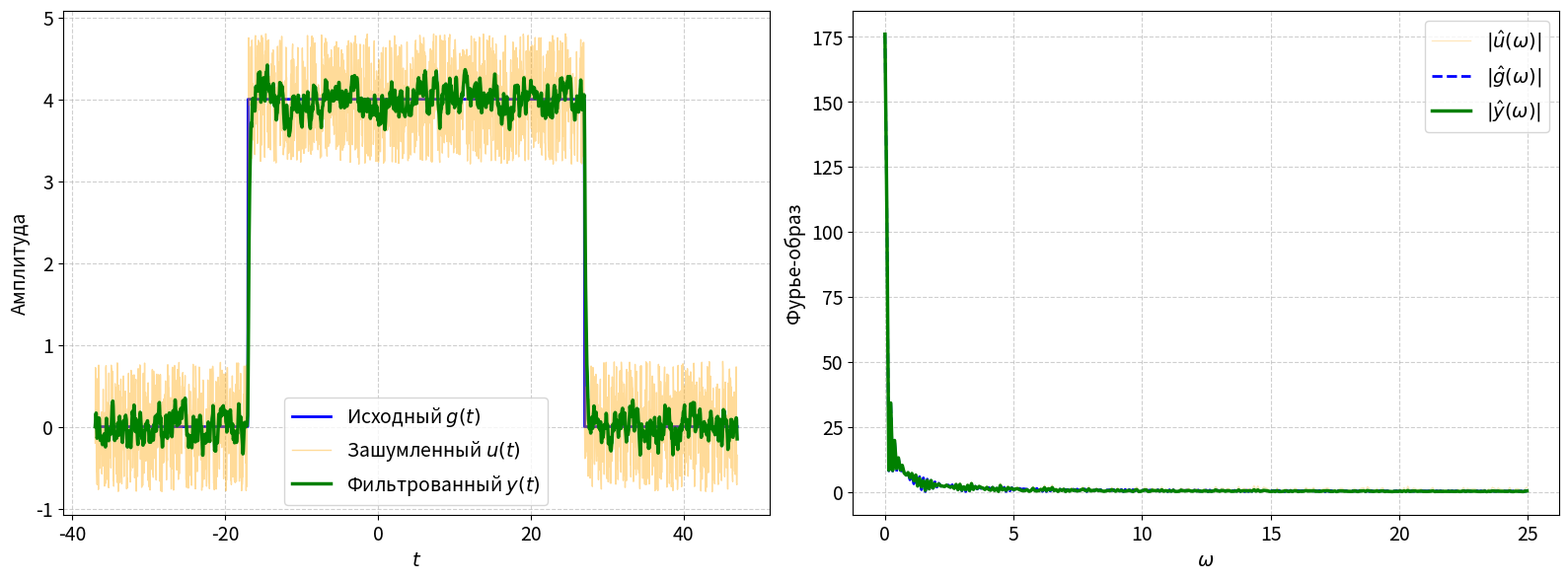
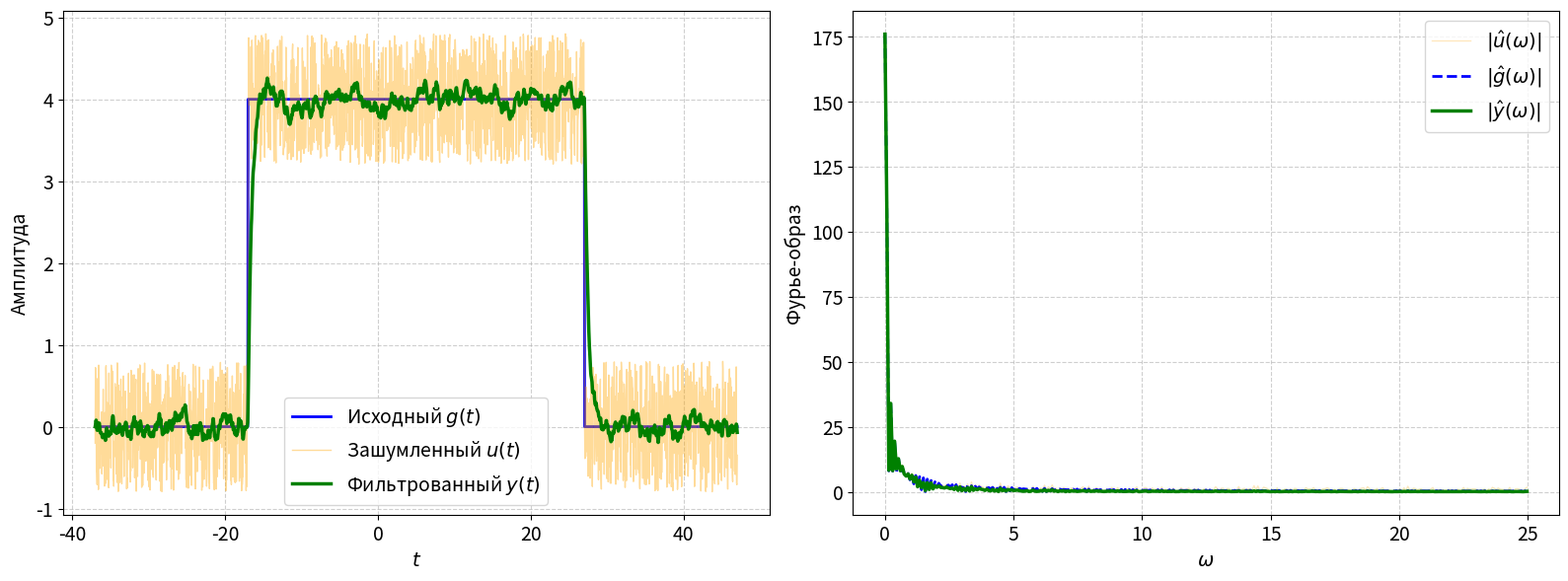
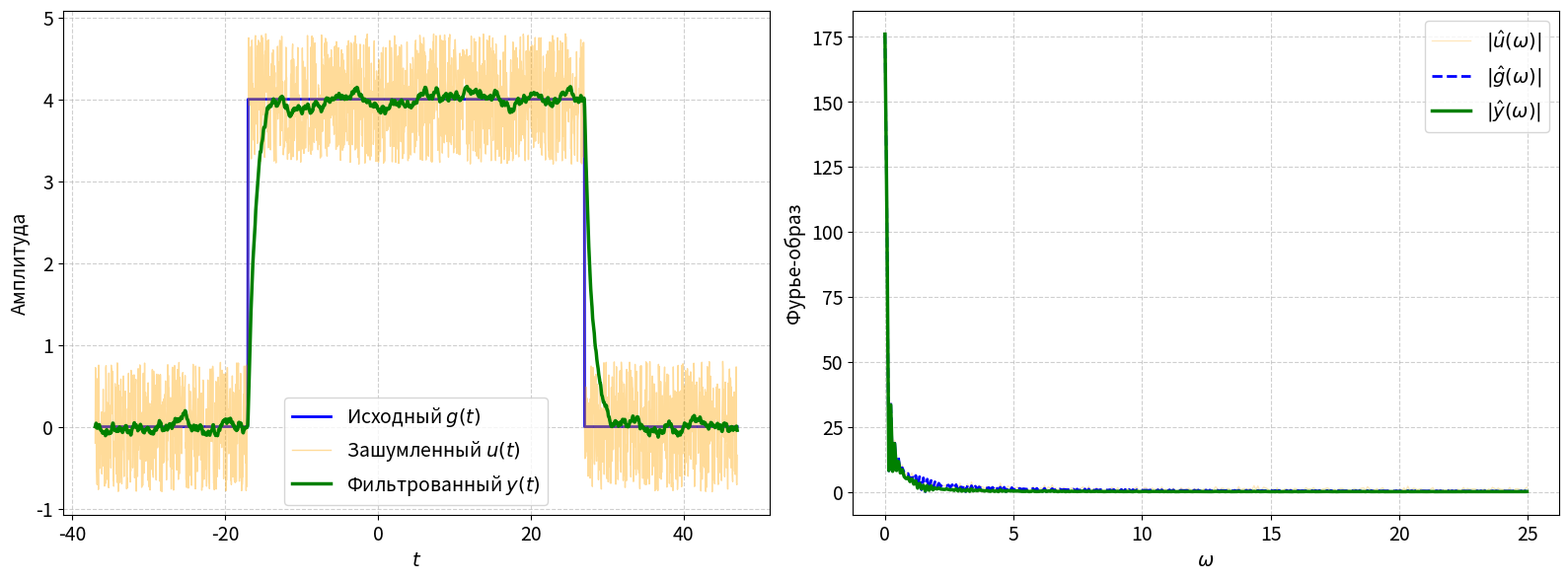
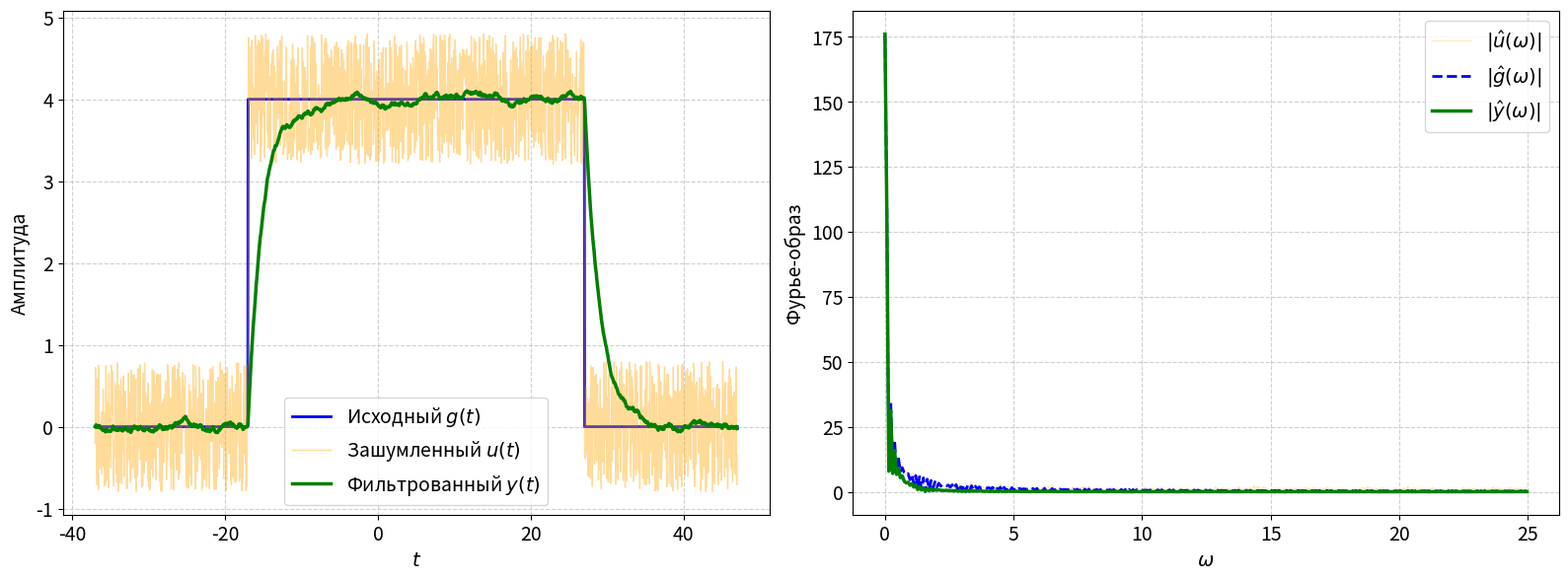
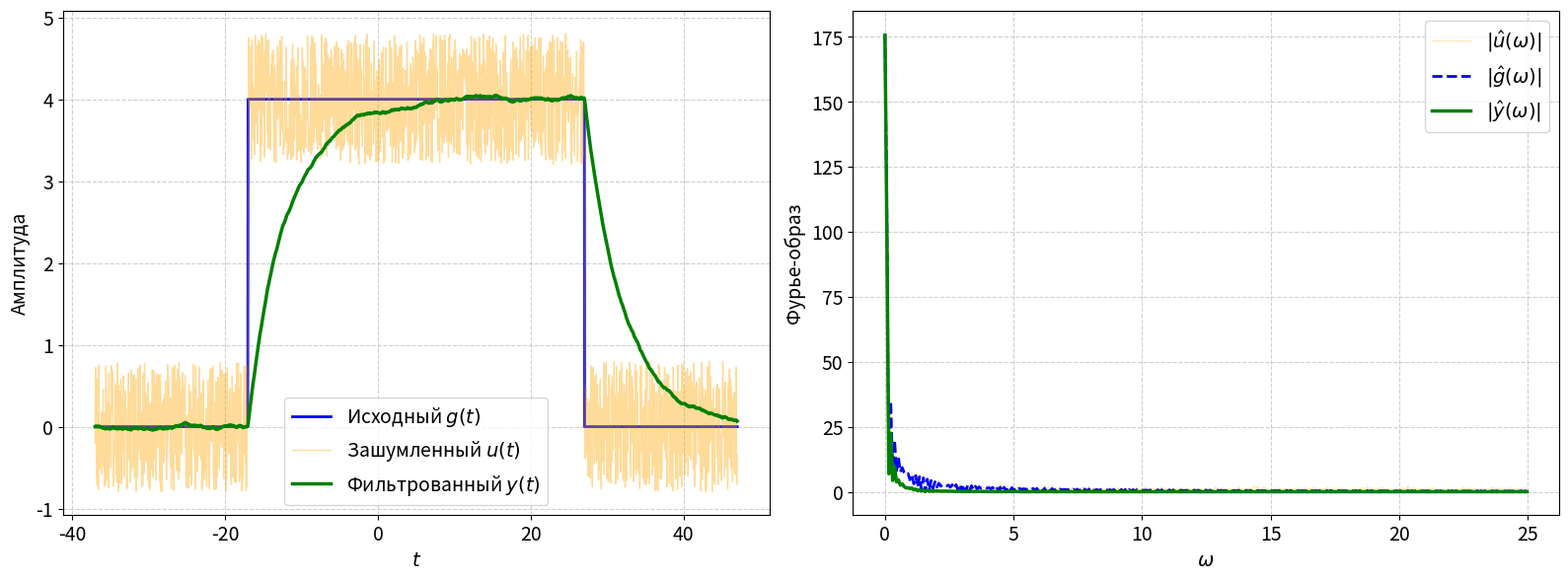
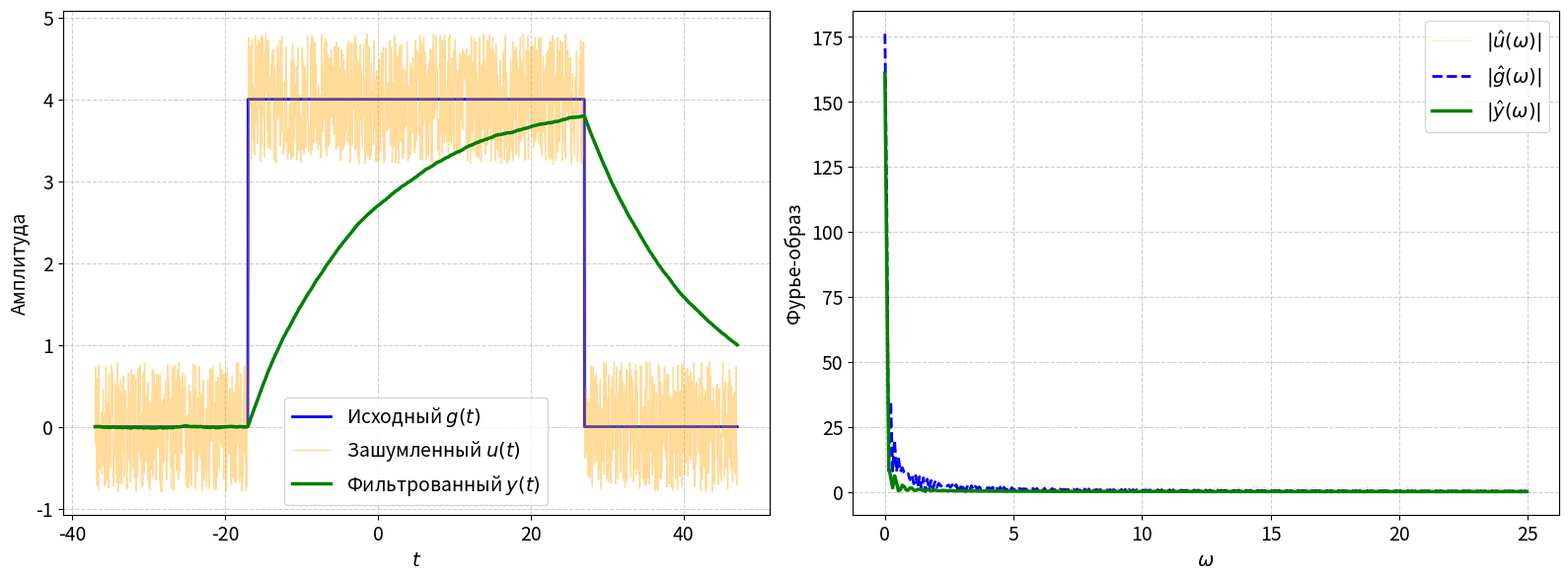
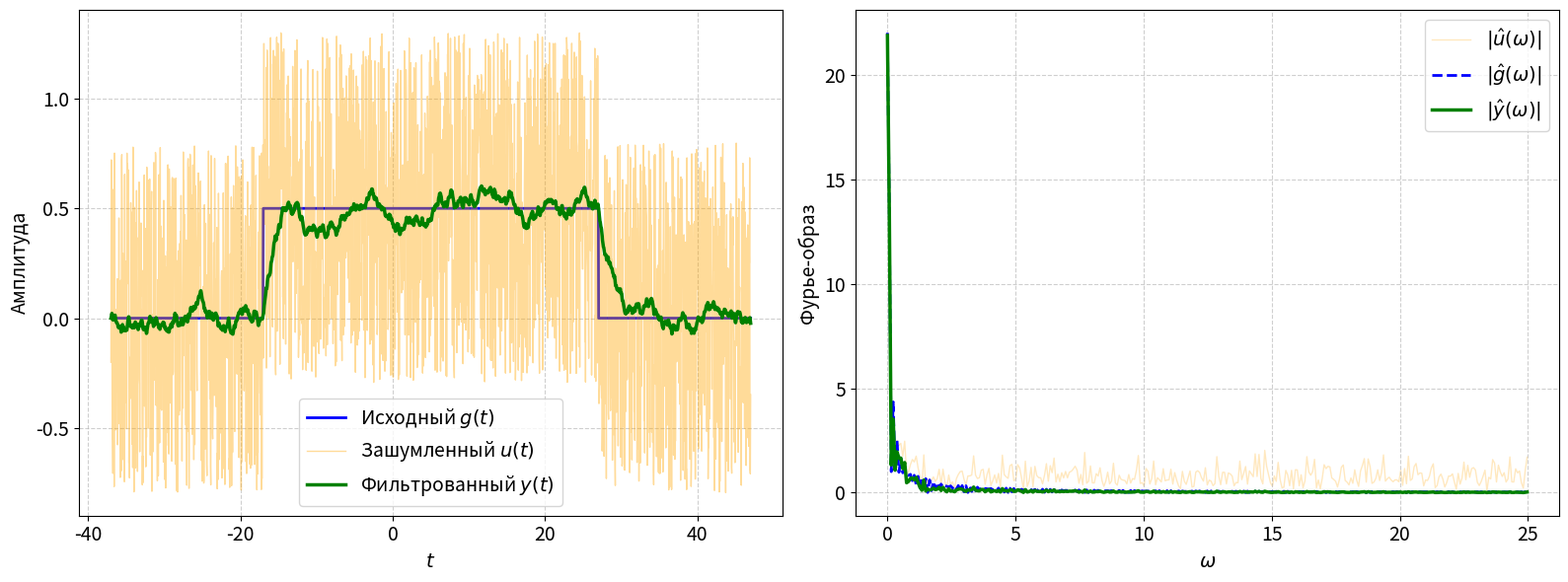
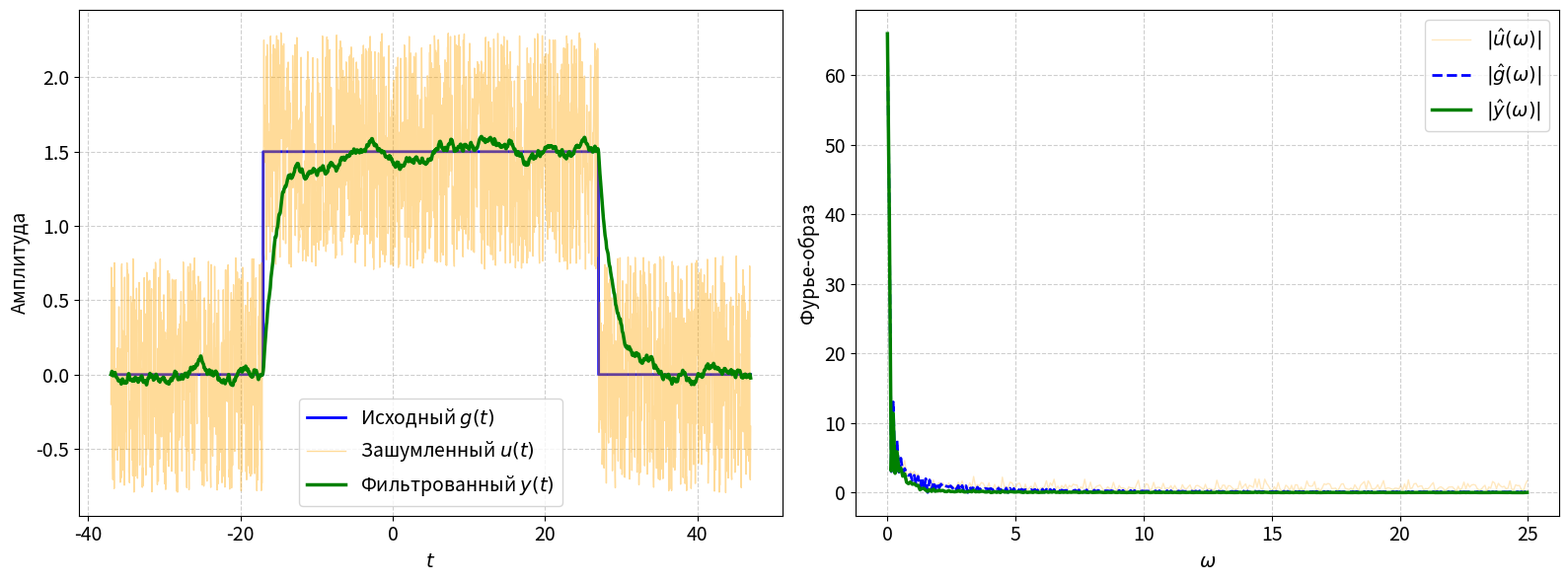
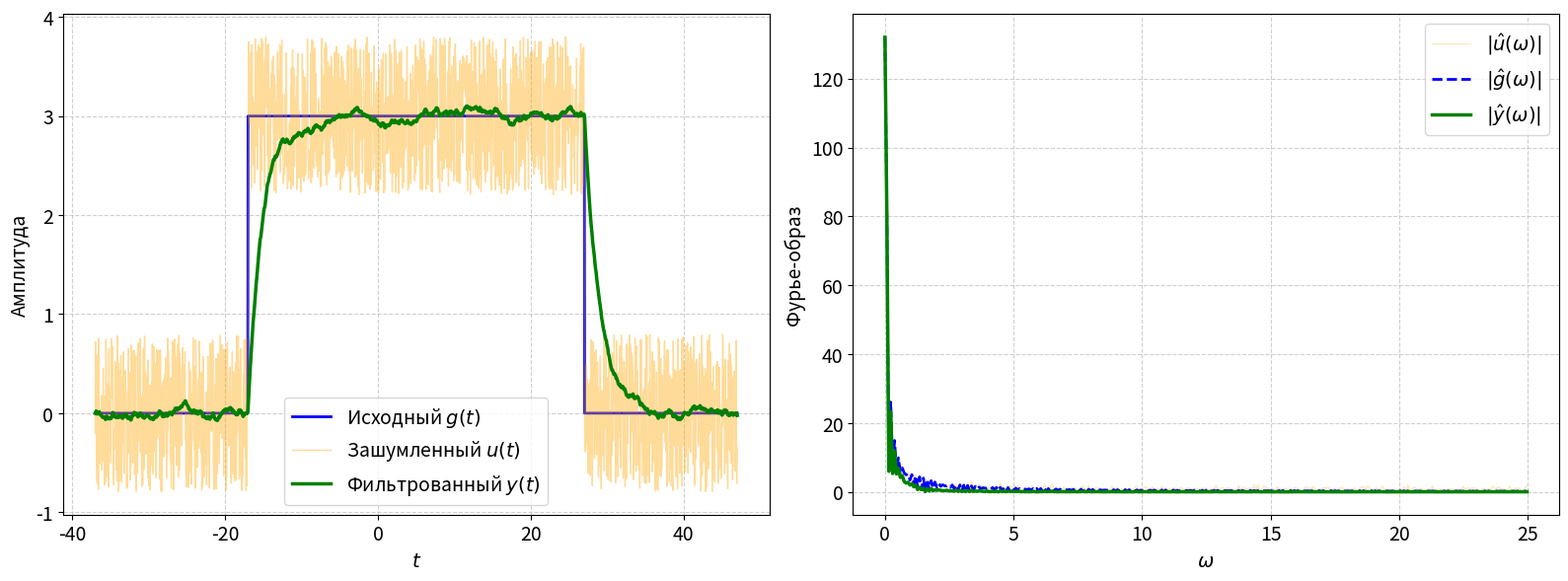
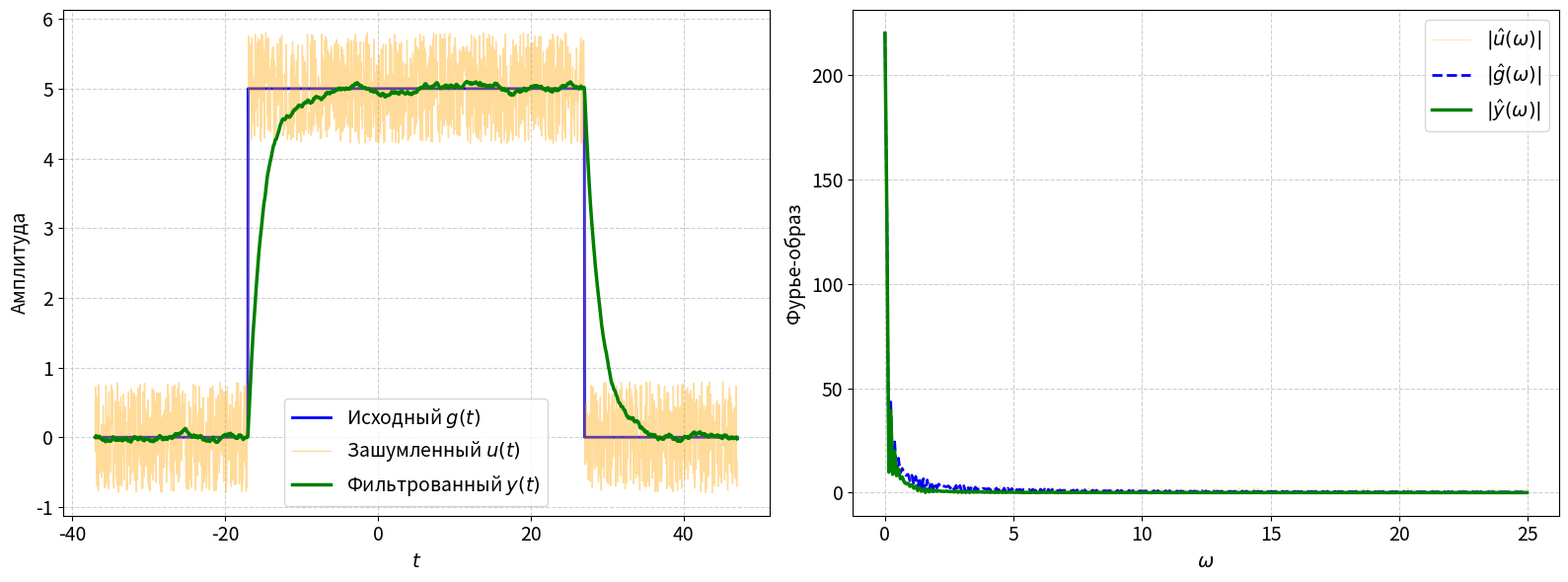
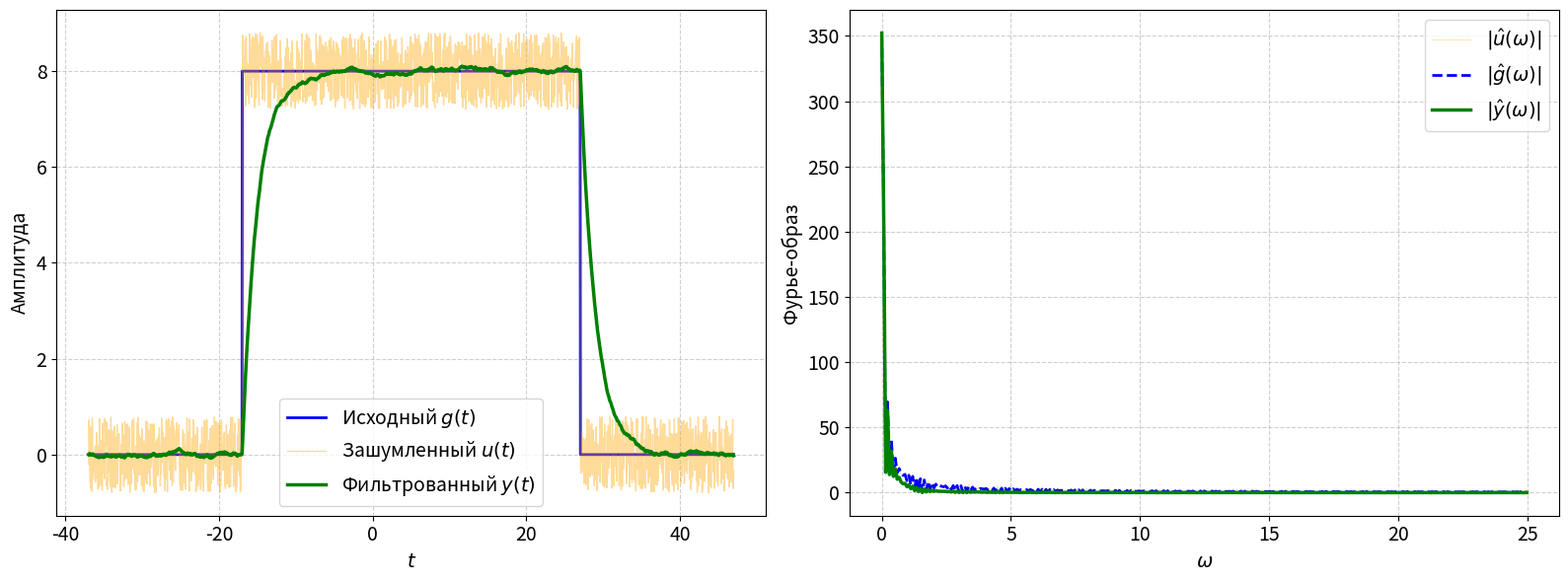

These charts were generated, in order, by the following Python code:
import numpy as np
import matplotlib.pyplot as plt
from scipy import signal
import os

# --- Общие параметры моделирования ---
t1, t2 = -17, 27
b = 0.8  # Амплитуда шума
np.random.seed(42)
t = np.linspace(t1 - 20, t2 + 20, 2000)
dt = t[1] - t[0]
xi = 2 * np.random.rand(len(t)) - 1

def plot_and_save_two_panels(filename, t, g, u, y_filt):
    """
    Генерация двухпанельного комплекса графиков (временная и частотная области)
    без внутренних заголовков и с корректными обозначениями по методичке.
    """
    fig, axs = plt.subplots(1, 2, figsize=(16, 6))
    
    # Вычисление Фурье-образов (Спектральная плотность)
    fft_g = np.fft.fft(g) * dt
    fft_u = np.fft.fft(u) * dt
    fft_y = np.fft.fft(y_filt) * dt
    freqs = np.fft.fftfreq(len(t), d=dt)
    omega_fft = 2 * np.pi * freqs
    
    # Маска для отображения положительных частот в линейном масштабе
    mask = (omega_fft >= 0) & (omega_fft <= 25)
    w_plot = omega_fft[mask]

    # --- Левый субплот: Временные диаграммы сигналов ---
    axs[0].plot(t, g, label=r'Исходный $g(t)$', color='blue', lw=2)
    axs[0].plot(t, u, label=r'Зашумленный $u(t)$', color='orange', alpha=0.4, lw=1)
    axs[0].plot(t, y_filt, label=r'Фильтрованный $y(t)$', color='green', lw=2.5)
    axs[0].set_xlabel(r'$t$', fontsize=14)
    axs[0].set_ylabel(r'Амплитуда', fontsize=14)
    axs[0].legend(fontsize=14, loc='best')
    axs[0].grid(True, linestyle='--', alpha=0.6)
    axs[0].tick_params(labelsize=14)

    # --- Правый субплот: Модули Фурье-образов ---
    # Шум убираем на задний план (zorder=1) и делаем более прозрачным
    axs[1].plot(w_plot, np.abs(fft_u[mask]), label=r'$|\hat{u}(\omega)|$', color='orange', alpha=0.25, lw=1, zorder=1)
    # Исходный спектр делаем штриховым (zorder=2)
    axs[1].plot(w_plot, np.abs(fft_g[mask]), label=r'$|\hat{g}(\omega)|$', color='blue', lw=2, linestyle='--', zorder=2)
    # Фильтрованный спектр выводим на передний план жирной линией (zorder=3)
    axs[1].plot(w_plot, np.abs(fft_y[mask]), label=r'$|\hat{y}(\omega)|$', color='green', lw=2.5, linestyle='-', zorder=3)
    
    axs[1].set_xlabel(r'$\omega$', fontsize=14)
    axs[1].set_ylabel(r'Фурье-образ', fontsize=14)
    axs[1].legend(fontsize=14, loc='best')
    axs[1].grid(True, linestyle='--', alpha=0.6)
    axs[1].tick_params(labelsize=14)

    plt.tight_layout()
    
    # Сохранение по относительному пути начиная с папки images
    save_dir = os.path.join("images", "1_4", "1_4_2")
    os.makedirs(save_dir, exist_ok=True)
    plt.savefig(os.path.join(save_dir, filename), dpi=300)
    plt.close(fig)


# --- 1. Полноценное исследование влияния T (при репрезентативной выборке, a=4) ---
a_fixed = 4
T_cases = [0.2, 0.5, 1.0, 2.0, 5.0, 15.0]  # Расширенный спектр параметров

g_fixed = np.where((t >= t1) & (t <= t2), a_fixed, 0)
u_fixed = g_fixed + b * xi

for i, T in enumerate(T_cases):
    system = signal.TransferFunction([1], [T, 1])
    _, y_filt, _ = signal.lsim(system, u_fixed, t - t[0])
    
    filename = f"filtration_T_case_{i+1}_T_{T}.png"
    plot_and_save_two_panels(filename, t, g_fixed, u_fixed, y_filt)


# --- 2. Полноценное исследование влияния амплитуды сигнала а (T=2.0) ---
T_fixed = 2.0
a_cases = [0.5, 1.5, 3.0, 5.0, 8.0]  # Расширенный набор амплитуд

system_fixed = signal.TransferFunction([1], [T_fixed, 1])

for i, a in enumerate(a_cases):
    g = np.where((t >= t1) & (t <= t2), a, 0)
    u = g + b * xi
    _, y_filt, _ = signal.lsim(system_fixed, u, t - t[0])

    filename = f"filtration_a_case_{i+1}_a_{a}.png"
    plot_and_save_two_panels(filename, t, g, u, y_filt)
